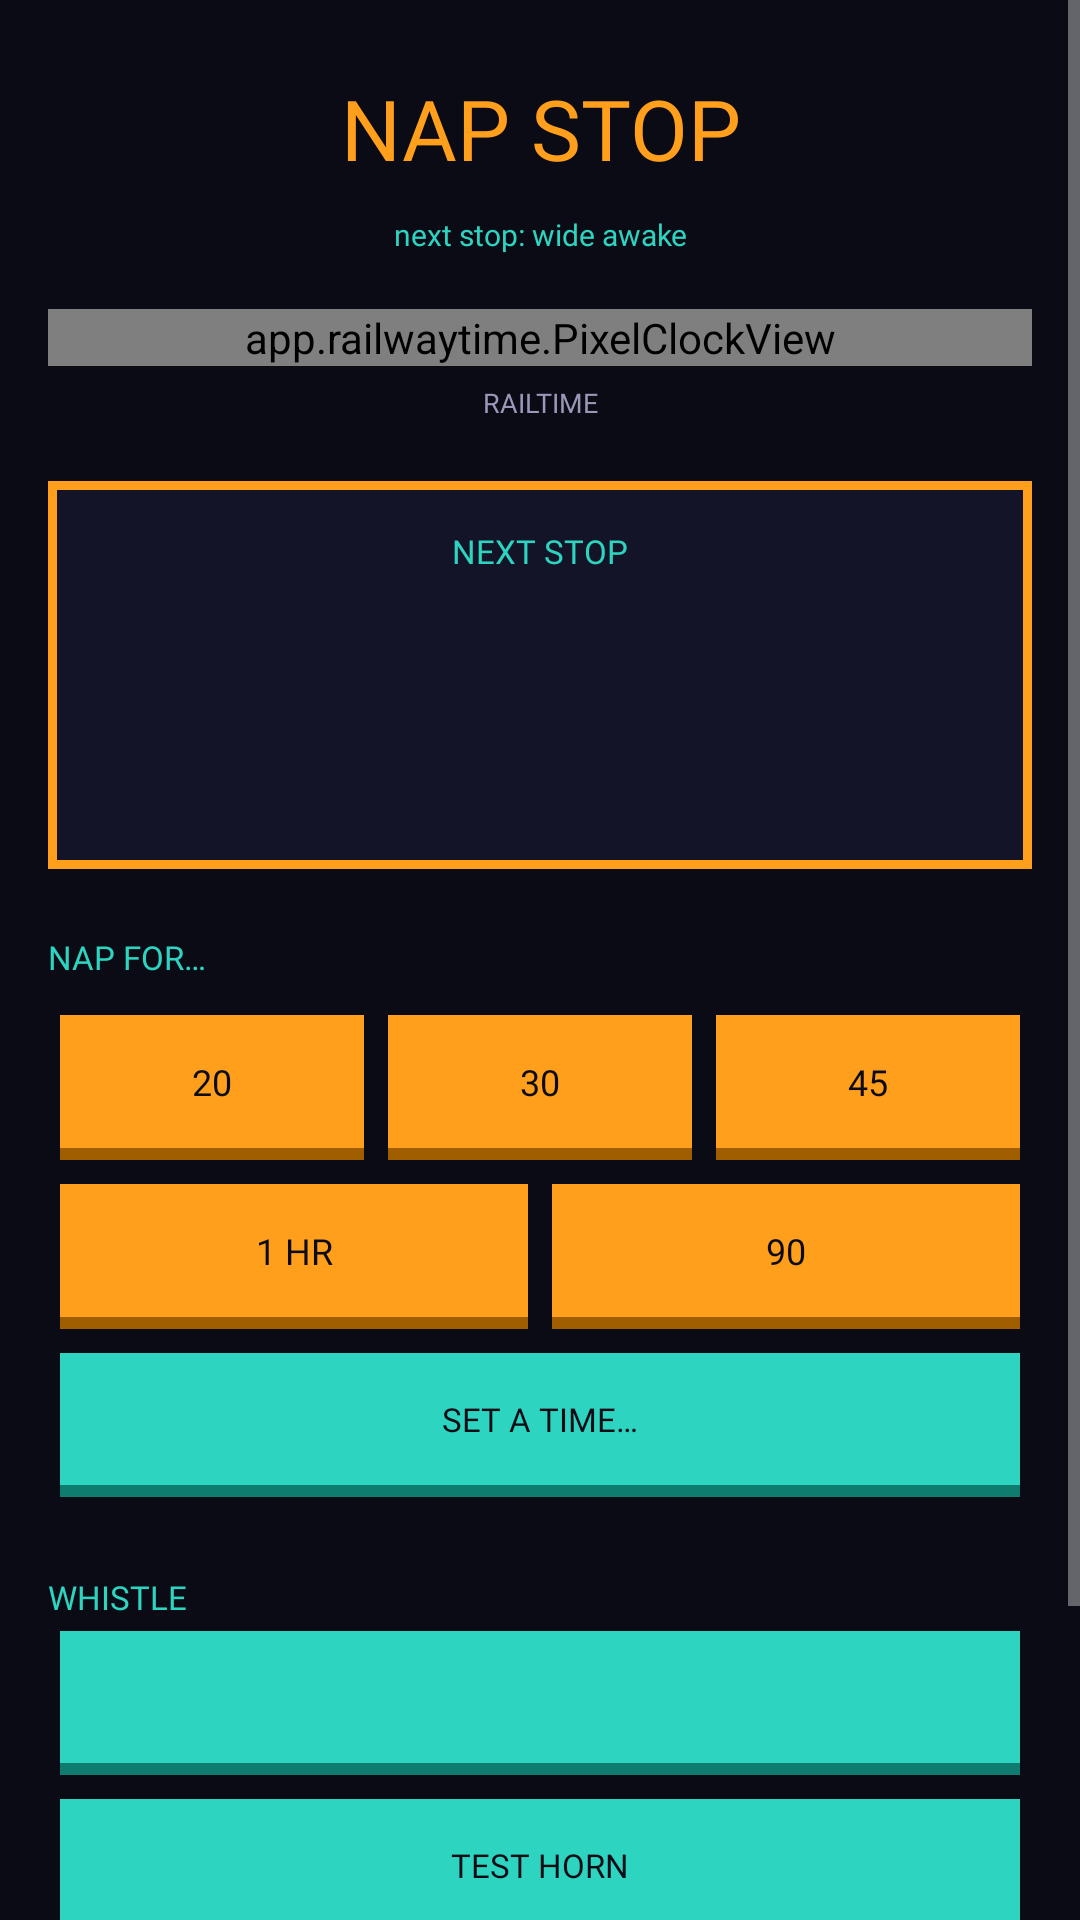

Reconstruct the res/layout file that produces this screen, plus the resources it refers to.
<!-- AndroidManifest.xml: application theme AppTheme -->
<!-- res/layout/activity_nap.xml -->
<?xml version="1.0" encoding="utf-8"?>
<ScrollView xmlns:android="http://schemas.android.com/apk/res/android"
    android:layout_width="match_parent"
    android:layout_height="match_parent"
    android:background="@color/bg"
    android:fitsSystemWindows="true">

    <LinearLayout
        android:layout_width="match_parent"
        android:layout_height="wrap_content"
        android:orientation="vertical"
        android:padding="16dp">

        <TextView
            style="@style/Pixel"
            android:layout_width="match_parent"
            android:layout_height="wrap_content"
            android:layout_marginTop="8dp"
            android:gravity="center"
            android:text="NAP STOP"
            android:textColor="@color/orange"
            android:textSize="28sp" />

        <TextView
            style="@style/Pixel"
            android:layout_width="match_parent"
            android:layout_height="wrap_content"
            android:layout_marginTop="10dp"
            android:gravity="center"
            android:text="next stop: wide awake"
            android:textColor="@color/teal"
            android:textSize="10sp" />

        <app.railwaytime.PixelClockView
            android:id="@+id/nap_clock"
            android:layout_width="match_parent"
            android:layout_height="wrap_content"
            android:layout_marginTop="18dp" />

        <TextView
            style="@style/Pixel"
            android:layout_width="match_parent"
            android:layout_height="wrap_content"
            android:layout_marginTop="6dp"
            android:gravity="center"
            android:text="RAILTIME"
            android:textColor="@color/muted"
            android:textSize="9sp" />

        
        <LinearLayout
            android:layout_width="match_parent"
            android:layout_height="wrap_content"
            android:layout_marginTop="20dp"
            android:background="@drawable/pixel_panel"
            android:tag="accent_stroke"
            android:gravity="center"
            android:orientation="vertical"
            android:padding="16dp">

            <TextView
                style="@style/Pixel"
                android:layout_width="wrap_content"
                android:layout_height="wrap_content"
                android:text="NEXT STOP"
                android:textColor="@color/teal"
                android:textSize="11sp" />

            <TextView
                android:id="@+id/nap_next"
                style="@style/Pixel"
                android:layout_width="wrap_content"
                android:layout_height="wrap_content"
                android:layout_marginTop="12dp"
                android:textColor="@color/orange"
                android:textSize="36sp" />

            <TextView
                android:id="@+id/nap_next_sub"
                style="@style/Pixel"
                android:layout_width="wrap_content"
                android:layout_height="wrap_content"
                android:layout_marginTop="10dp"
                android:gravity="center"
                android:textColor="@color/muted"
                android:textSize="9sp" />
        </LinearLayout>

        <TextView
            style="@style/Pixel"
            android:layout_width="match_parent"
            android:layout_height="wrap_content"
            android:layout_marginTop="22dp"
            android:text="NAP FOR…"
            android:textColor="@color/teal"
            android:textSize="11sp" />

        <LinearLayout
            android:layout_width="match_parent"
            android:layout_height="wrap_content"
            android:layout_marginTop="8dp"
            android:orientation="horizontal">

            <Button android:id="@+id/nap_20" style="@style/PixelButton" android:text="20" />
            <Button android:id="@+id/nap_30" style="@style/PixelButton" android:text="30" />
            <Button android:id="@+id/nap_45" style="@style/PixelButton" android:text="45" />
        </LinearLayout>

        <LinearLayout
            android:layout_width="match_parent"
            android:layout_height="wrap_content"
            android:orientation="horizontal">

            <Button android:id="@+id/nap_60" style="@style/PixelButton" android:text="1 HR" />
            <Button android:id="@+id/nap_90" style="@style/PixelButton" android:text="90" />
        </LinearLayout>

        <Button
            android:id="@+id/nap_pick"
            style="@style/PixelButtonWide"
            android:layout_marginTop="12dp"
            android:text="SET A TIME…" />

        <Button
            android:id="@+id/nap_cancel"
            style="@style/PixelButtonWide"
            android:text="CANCEL THIS STOP"
            android:visibility="gone" />

        <TextView
            style="@style/Pixel"
            android:layout_width="match_parent"
            android:layout_height="wrap_content"
            android:layout_marginTop="22dp"
            android:text="WHISTLE"
            android:textColor="@color/teal"
            android:textSize="11sp" />

        <Button
            android:id="@+id/nap_sound"
            style="@style/PixelButtonWide"
            android:layout_marginTop="8dp" />

        <Button
            android:id="@+id/nap_test"
            style="@style/PixelButtonWide"
            android:text="TEST HORN" />

        <TextView
            android:id="@+id/nap_warn"
            style="@style/Pixel"
            android:layout_width="match_parent"
            android:layout_height="wrap_content"
            android:layout_marginTop="18dp"
            android:lineSpacingExtra="6dp"
            android:textColor="@color/pink"
            android:textSize="9sp"
            android:visibility="gone" />

        <Button
            android:id="@+id/nap_fix"
            style="@style/PixelButtonWide"
            android:layout_marginTop="8dp"
            android:text="FIX ALARM SETTINGS"
            android:visibility="gone" />

        <TextView
            android:layout_width="match_parent"
            android:layout_height="wrap_content"
            android:layout_marginTop="18dp"
            android:layout_marginBottom="12dp"
            android:lineSpacingExtra="3dp"
            android:text="Rings with the screen off and the app closed, through Android's alarm clock (you'll see ⏰ in the status bar). Times are railtime. Snooze is 10 minutes; it stops by itself after 10 minutes of ringing."
            android:textColor="@color/muted"
            android:textSize="12sp" />
    </LinearLayout>
</ScrollView>
<!-- resources referenced by this layout -->
<resources>
  <color name="bg">#0B0B16</color>
  <color name="muted">#9A97B8</color>
  <color name="orange">#FF9F1C</color>
  <color name="pink">#FF5D8F</color>
  <color name="teal">#2DD4BF</color>
  <!-- drawable pixel_panel (drawable) -->
  <?xml version="1.0" encoding="utf-8"?>
  <shape xmlns:android="http://schemas.android.com/apk/res/android">
      <solid android:color="@color/panel" />
      <stroke android:width="3dp" android:color="@color/orange" />
  </shape>
  <style name="Pixel">
          <item name="android:fontFamily">@font/press_start_2p</item>
          <item name="android:textColor">@color/ink</item>
      </style>
  <style name="PixelButton" parent="Pixel">
          <item name="android:layout_width">0dp</item>
          <item name="android:layout_height">wrap_content</item>
          <item name="android:layout_weight">1</item>
          <item name="android:layout_margin">4dp</item>
          <item name="android:background">@drawable/pixel_button</item>
          <item name="android:textColor">@color/bg</item>
          <item name="android:textSize">12sp</item>
          <item name="android:paddingTop">14dp</item>
          <item name="android:paddingBottom">18dp</item>
          <item name="android:stateListAnimator">@null</item>
          <item name="android:textAllCaps">false</item>
          <item name="android:tag">accent</item>
      </style>
  <style name="PixelButtonWide" parent="PixelButton">
          <item name="android:layout_width">match_parent</item>
          <item name="android:layout_weight">0</item>
          <item name="android:background">@drawable/pixel_button_alt</item>
          <item name="android:textSize">11sp</item>
          <item name="android:tag">accent2</item>
      </style>
  <style name="AppTheme" parent="android:Theme.Material.NoActionBar">
          <item name="android:colorPrimary">@color/bg</item>
          <item name="android:colorAccent">@color/orange</item>
          <item name="android:windowBackground">@color/bg</item>
          <item name="android:statusBarColor">@color/bg</item>
          <item name="android:navigationBarColor">@color/bg</item>
          <item name="android:textColorPrimary">@color/ink</item>
          <item name="android:textColor">@color/ink</item>
      </style>
  <color name="panel">#141428</color>
  <color name="ink">#F4F1FF</color>
  <!-- drawable pixel_button (drawable) -->
  <?xml version="1.0" encoding="utf-8"?>
  <selector xmlns:android="http://schemas.android.com/apk/res/android">
      <item android:state_pressed="true">
          <layer-list>
              <item android:top="4dp">
                  <shape><solid android:color="@color/orange" /></shape>
              </item>
          </layer-list>
      </item>
      <item>
          <layer-list>
              <item android:top="4dp">
                  <shape><solid android:color="#A05E00" /></shape>
              </item>
              <item android:bottom="4dp">
                  <shape><solid android:color="@color/orange" /></shape>
              </item>
          </layer-list>
      </item>
  </selector>
  <!-- drawable pixel_button_alt (drawable) -->
  <?xml version="1.0" encoding="utf-8"?>
  <selector xmlns:android="http://schemas.android.com/apk/res/android">
      <item android:state_pressed="true">
          <layer-list>
              <item android:top="4dp">
                  <shape><solid android:color="@color/teal" /></shape>
              </item>
          </layer-list>
      </item>
      <item>
          <layer-list>
              <item android:top="4dp">
                  <shape><solid android:color="#0E7C6F" /></shape>
              </item>
              <item android:bottom="4dp">
                  <shape><solid android:color="@color/teal" /></shape>
              </item>
          </layer-list>
      </item>
  </selector>
</resources>
